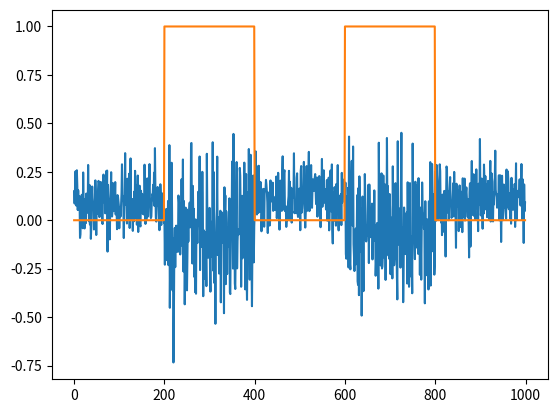

Here is the Python script that generated this plot: (Note: this script raises an exception after producing the figure.)
import numpy as np
from scipy import stats
import matplotlib.pyplot as plt

#from base_hmm import BaseHiddenMarkov

""" TODO

We need to be able to sample from a HMM not just from two combined distributions.

Need a sampling function that is easily adapted to N states and any conditional dists.
  - Incl. t distributions.

"""

def simulate_2state_gaussian(N=200, means=None, std=None, plotting=False, random_state=42):
    '''Simulate data for bull and bear market using Normal distribution

    If means and std = None, the distributions follow those estimated by Hardy(2001)
    which are based on monthly returns from a stock index.
    '''

    if means == None:
        bull_mean = 0.1
        bear_mean = -0.05

    if std == None:
        bull_std = 0.1
        bear_std = 0.2

    np.random.seed(random_state)
    market_bull_1 = stats.norm.rvs(loc=bull_mean, scale=bull_std, size=N)
    market_bear_2 = stats.norm.rvs(loc=bear_mean, scale=bear_std, size=N)
    market_bull_3 = stats.norm.rvs(loc=bull_mean, scale=bull_std, size=N)
    market_bear_4 = stats.norm.rvs(loc=bear_mean, scale=bear_std, size=N)
    market_bull_5 = stats.norm.rvs(loc=bull_mean, scale=bull_std, size=N)

    # Create the list of true regime states and full returns list
    returns = np.array([market_bull_1] + [market_bear_2] + [market_bull_3] + [market_bear_4] + [market_bull_5]).flatten()
    true_regimes = np.array([np.zeros(N), np.ones(N), np.zeros(N), np.ones(N), np.zeros(N)]).flatten()

    #true_regimes = np.array([len(market_bull_1)] + [len(market_bear_2)] + [len(market_bull_3)] + [len(market_bear_4)] + [len(market_bull_5)]).flatten()

    if plotting:
        plt.plot(returns)
        plt.plot(true_regimes)
        plt.show()

    return returns, true_regimes




def simulate_bear_t(N=200, means=None, std=None, df=None, plotting=True, random_state=42):  ### Simulate 3 state.
        '''Simulate data for bull and bear market using Normal distribution

            If means and std = None, the distributions follow those estimated by Hardy(2001)
            which are based on monthly returns from a stock index.
        '''
        if means == None:
            bull_mean = 0.1
            bear_mean = -0.05

        if std == None:
            bull_std = 0.1
            bear_std = 0.2

        if df == None:
            bear_df = N - 1  # Bull state is only normal distribution hence it is not specified.

        np.random.seed(random_state)
        market_bull_1 = stats.norm.rvs(loc=bull_mean, scale=bull_std, size=N)
        market_bear_2 = stats.t.rvs(loc=bear_mean, scale=bear_std, size=N, df=bear_df)
        market_bull_3 = stats.norm.rvs(loc=bull_mean, scale=bull_std, size=N)
        market_bear_4 = stats.t.rvs(loc=bear_mean, scale=bear_std, size=N, df=bear_df)
        market_bull_5 = stats.norm.rvs(loc=bull_mean, scale=bull_std, size=N)

        returns = np.array([market_bull_1] + [market_bear_2] + [market_bull_3] + [market_bear_4] + [market_bull_5]).flatten()
        true_regimes = np.array([np.zeros(N), np.ones(N), np.zeros(N), np.ones(N), np.zeros(N)]).flatten()

        if plotting:
            plt.plot(returns)
            plt.plot(true_regimes)
            plt.show()

        return returns, true_regimes


def simulate_3state_gaussian_t(N=200, means=None, std=None, df=None, plotting=True, random_state=42):  # Simulate 3 state.
    if means == None:
        bull_mean = 0.1
        bear_mean = -0.05
        recession_mean = -0.10

    if std == None:
        bull_std = 0.1
        bear_std = 0.2
        recession_std = 0.3

    if df == None:
        recession_df = N - 1  # Bull and bear state is normal distribution hence it is not specified.



if __name__ == '__main__':
    returns, true_regimes = simulate_bear_t(plotting= True)
    print(true_regimes)

    model = BaseHiddenMarkov(2)
    model.fit(returns)
    model._viterbi(returns)
